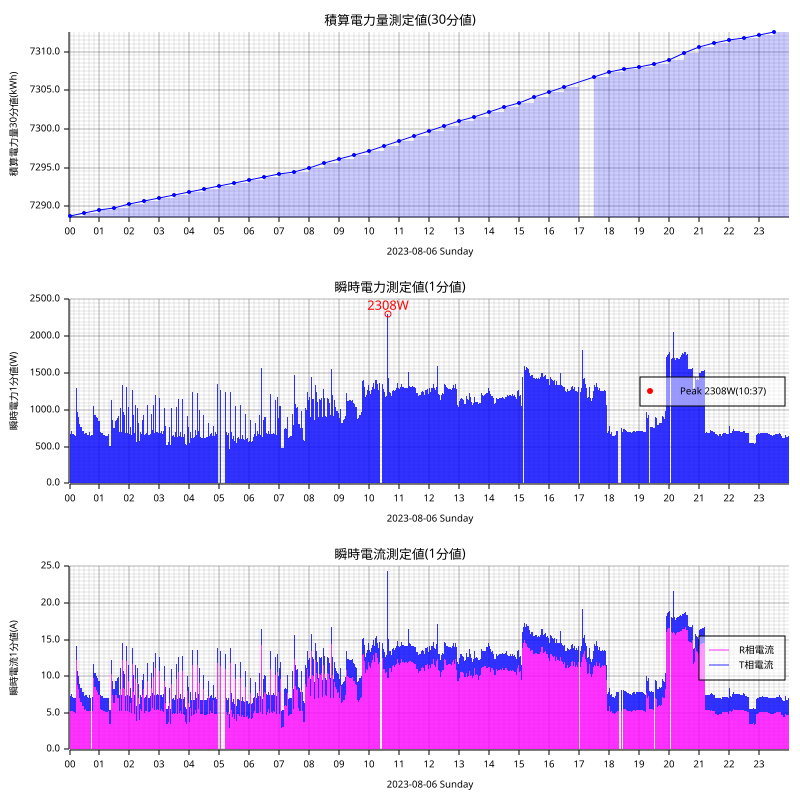

The file beside this chart, header and first rows:
measured_at, sensor_id, message_id, cumlative_kwh, instant_watt, instant_ampere_R, instant_ampere_T
2023-08-06T00:00:00+09:00, smartmeter, 196312, , 692.0, , 
2023-08-06T00:00:00+09:00, smartmeter, 196313, , , 5.4, 2.0
2023-08-06T00:00:00+09:00, smartmeter, 196314, 7289, , , 
2023-08-06T00:01:00+09:00, smartmeter, 196315, , 684.0, , 
2023-08-06T00:01:00+09:00, smartmeter, 196316, , , 5.3, 2.1
2023-08-06T00:02:00+09:00, smartmeter, 196317, , 676.0, , 
2023-08-06T00:02:00+09:00, smartmeter, 196318, , , 5.2, 2.1
2023-08-06T00:03:00+09:00, smartmeter, 196319, , 676.0, , 
2023-08-06T00:03:00+09:00, smartmeter, 196320, , , 5.1, 2.1
2023-08-06T00:04:00+09:00, smartmeter, 196321, , 708.0, , 
2023-08-06T00:04:00+09:00, smartmeter, 196322, , , 5.2, 2.4
2023-08-06T00:05:00+09:00, smartmeter, 196323, , 672.0, , 
2023-08-06T00:05:00+09:00, smartmeter, 196324, , , 5.1, 2.1
2023-08-06T00:06:00+09:00, smartmeter, 196325, , 676.0, , 
2023-08-06T00:06:00+09:00, smartmeter, 196326, , , 5.2, 2.0
2023-08-06T00:07:00+09:00, smartmeter, 196327, , 672.0, , 
2023-08-06T00:07:00+09:00, smartmeter, 196328, , , 5.1, 2.0
2023-08-06T00:08:00+09:00, smartmeter, 196329, , 668.0, , 
2023-08-06T00:08:00+09:00, smartmeter, 196330, , , 5.1, 2.0
2023-08-06T00:09:00+09:00, smartmeter, 196331, , 668.0, , 
2023-08-06T00:09:00+09:00, smartmeter, 196332, , , 5.1, 2.0
2023-08-06T00:10:00+09:00, smartmeter, 196333, , 664.0, , 
2023-08-06T00:10:00+09:00, smartmeter, 196334, , , 5.1, 2.0
2023-08-06T00:11:00+09:00, smartmeter, 196335, , 656.0, , 
2023-08-06T00:11:00+09:00, smartmeter, 196336, , , 5.0, 2.0
2023-08-06T00:12:00+09:00, smartmeter, 196337, , 652.0, , 
2023-08-06T00:12:00+09:00, smartmeter, 196338, , , 5.0, 2.0
2023-08-06T00:13:00+09:00, smartmeter, 196339, , 684.0, , 
2023-08-06T00:13:00+09:00, smartmeter, 196340, , , 5.3, 2.0
2023-08-06T00:14:00+09:00, smartmeter, 196341, , 1292, , 
2023-08-06T00:14:00+09:00, smartmeter, 196342, , , 12.2, 1.9
2023-08-06T00:15:00+09:00, smartmeter, 196343, , 1000, , 
2023-08-06T00:15:00+09:00, smartmeter, 196344, , , 9.1, 1.9
2023-08-06T00:16:00+09:00, smartmeter, 196345, , 968.0, , 
2023-08-06T00:16:00+09:00, smartmeter, 196346, , , 8.8, 1.9
2023-08-06T00:17:00+09:00, smartmeter, 196347, , 916.0, , 
2023-08-06T00:17:00+09:00, smartmeter, 196348, , , 8.1, 1.9
2023-08-06T00:18:00+09:00, smartmeter, 196349, , 904.0, , 
2023-08-06T00:18:00+09:00, smartmeter, 196350, , , 8.2, 1.9
2023-08-06T00:19:00+09:00, smartmeter, 196351, , 880.0, , 
2023-08-06T00:19:00+09:00, smartmeter, 196352, , , 7.8, 1.9
2023-08-06T00:20:00+09:00, smartmeter, 196353, , 812.0, , 
2023-08-06T00:20:00+09:00, smartmeter, 196354, , , 7.0, 1.9
2023-08-06T00:21:00+09:00, smartmeter, 196355, , 824.0, , 
2023-08-06T00:21:00+09:00, smartmeter, 196356, , , 6.9, 2.2
2023-08-06T00:22:00+09:00, smartmeter, 196357, , 764.0, , 
2023-08-06T00:22:00+09:00, smartmeter, 196358, , , 6.5, 1.9
2023-08-06T00:23:00+09:00, smartmeter, 196359, , 784.0, , 
2023-08-06T00:23:00+09:00, smartmeter, 196360, , , 6.5, 2.0
2023-08-06T00:24:00+09:00, smartmeter, 196361, , 768.0, , 
2023-08-06T00:24:00+09:00, smartmeter, 196362, , , 6.5, 1.9
2023-08-06T00:25:00+09:00, smartmeter, 196363, , 764.0, , 
2023-08-06T00:25:00+09:00, smartmeter, 196364, , , 6.4, 1.9
2023-08-06T00:26:00+09:00, smartmeter, 196365, , 720.0, , 
2023-08-06T00:26:00+09:00, smartmeter, 196366, , , 6.0, 1.9
2023-08-06T00:27:00+09:00, smartmeter, 196367, , 724.0, , 
2023-08-06T00:27:00+09:00, smartmeter, 196368, , , 6.0, 1.9
2023-08-06T00:28:00+09:00, smartmeter, 196369, , 716.0, , 
2023-08-06T00:28:00+09:00, smartmeter, 196370, , , 6.0, 1.9
2023-08-06T00:29:00+09:00, smartmeter, 196371, , 716.0, , 
... 2,813 more rows
